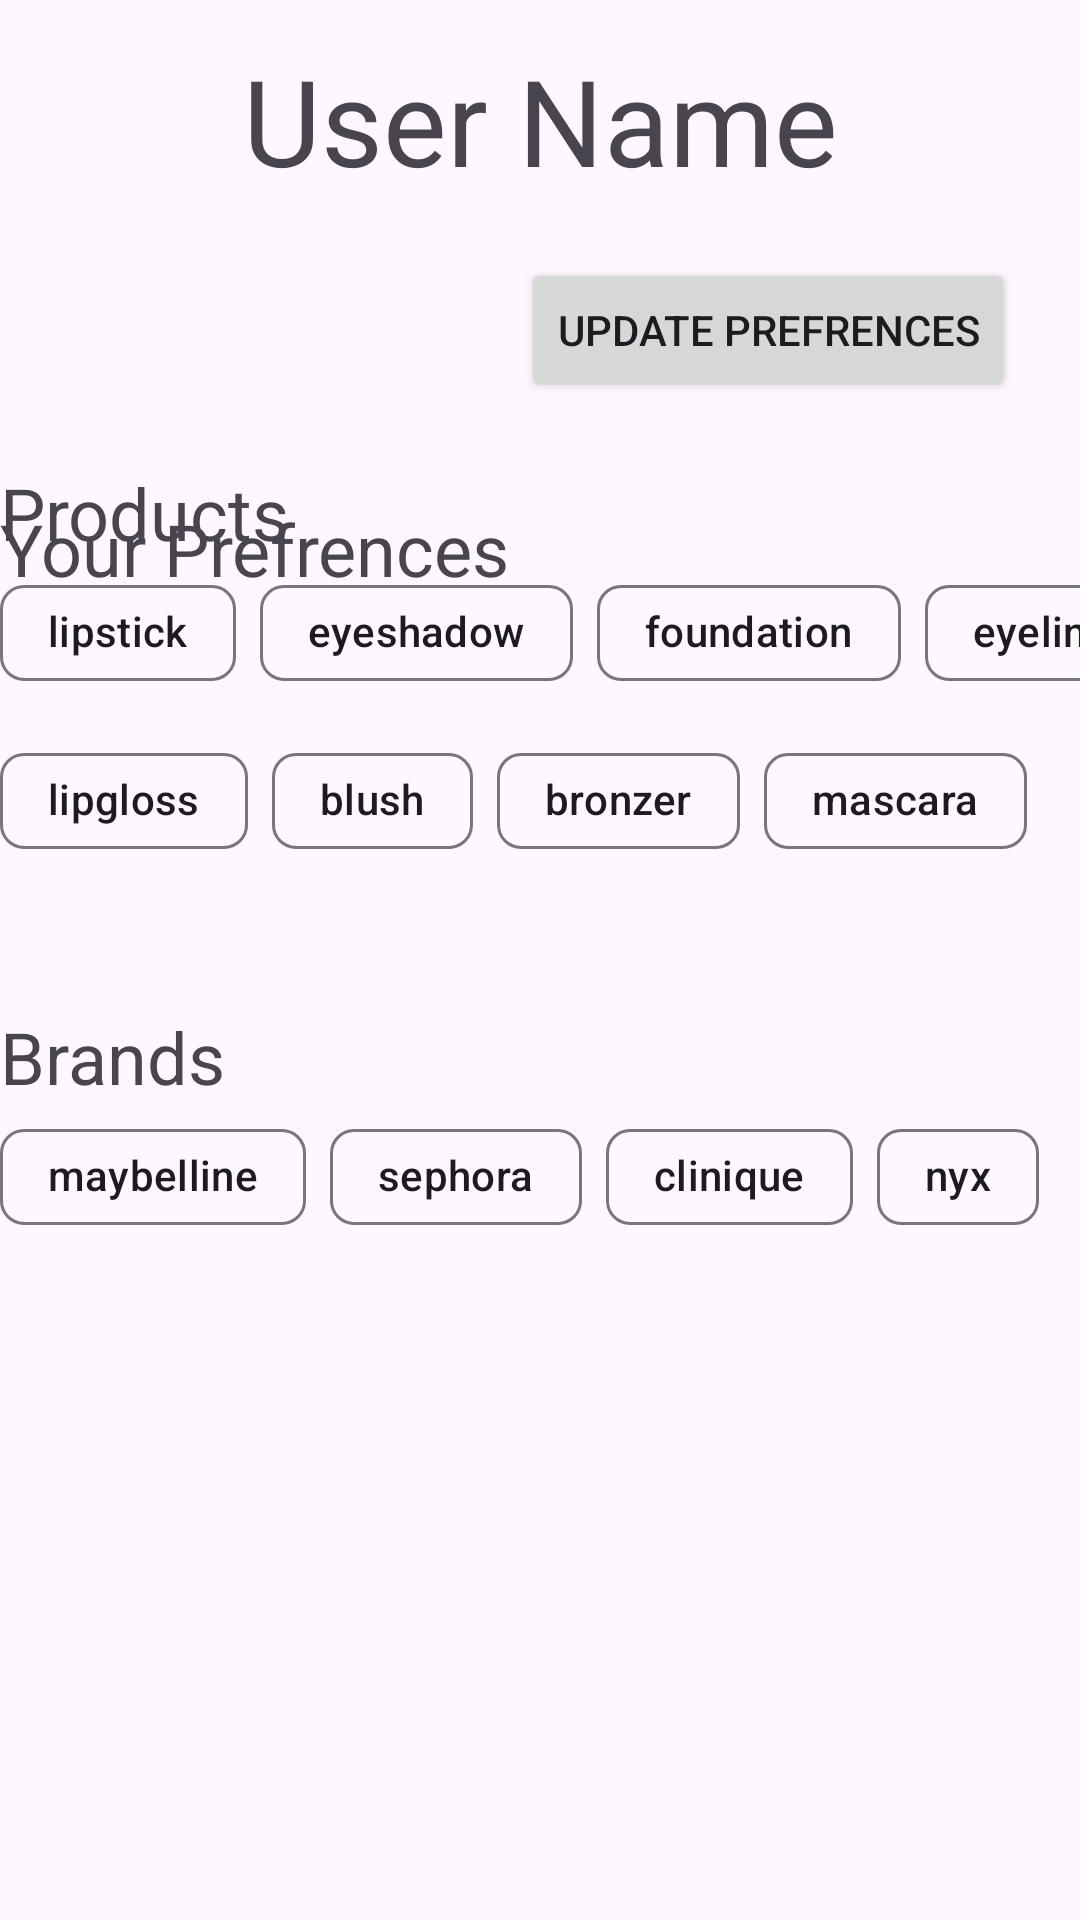

Write the Android layout XML for this screen, with the resource values it uses.
<!-- AndroidManifest.xml: application theme Theme.CIS436Project4 -->
<!-- res/layout/fragment_profile.xml -->
<?xml version="1.0" encoding="utf-8"?>
<androidx.constraintlayout.widget.ConstraintLayout xmlns:android="http://schemas.android.com/apk/res/android"
    xmlns:app="http://schemas.android.com/apk/res-auto"
    xmlns:tools="http://schemas.android.com/tools"
    android:id="@+id/frameLayout3"
    android:layout_width="match_parent"
    android:layout_height="match_parent"
    tools:context=".ProfileFragment">

    
    <TextView
        android:id="@+id/tvProfileUsername"
        android:layout_width="0dp"
        android:layout_height="wrap_content"
        android:text="User Name"
        android:textAlignment="center"
        android:textSize="40sp"
        app:layout_constraintBottom_toBottomOf="parent"
        app:layout_constraintEnd_toEndOf="parent"
        app:layout_constraintHorizontal_bias="1.0"
        app:layout_constraintStart_toStartOf="parent"
        app:layout_constraintTop_toTopOf="parent"
        app:layout_constraintVertical_bias="0.023" />

    <Button
        android:id="@+id/btnUpdate"
        android:layout_width="wrap_content"
        android:layout_height="wrap_content"
        android:text="Update Prefrences"
        app:layout_constraintBottom_toBottomOf="parent"
        app:layout_constraintEnd_toEndOf="parent"
        app:layout_constraintHorizontal_bias="0.889"
        app:layout_constraintStart_toStartOf="parent"
        app:layout_constraintTop_toBottomOf="@+id/tvProfileUsername"
        app:layout_constraintVertical_bias="0.037" />

    <TextView
        android:id="@+id/tvPrefrences"
        android:layout_width="wrap_content"
        android:layout_height="wrap_content"
        android:layout_marginTop="100dp"
        android:text="Your Prefrences"
        android:textSize="24sp"
        app:layout_constraintEnd_toEndOf="parent"
        app:layout_constraintHorizontal_bias="0.0"
        app:layout_constraintStart_toStartOf="parent"
        app:layout_constraintTop_toBottomOf="@+id/tvProfileUsername" />

    <ScrollView
        android:layout_width="413dp"
        android:layout_height="530dp"
        app:layout_constraintBottom_toBottomOf="parent"
        app:layout_constraintEnd_toEndOf="parent"
        app:layout_constraintHorizontal_bias="0.0"
        app:layout_constraintStart_toStartOf="parent"
        app:layout_constraintTop_toBottomOf="@+id/tvPrefrences">

        <LinearLayout
            android:layout_width="match_parent"
            android:layout_height="wrap_content"
            android:orientation="vertical">

            <TextView
                android:id="@+id/tvProducts2"
                android:layout_width="match_parent"
                android:layout_height="wrap_content"
                android:text="Products"
                android:textSize="24sp"
                tools:text="Products" />

            <com.google.android.material.chip.ChipGroup
                android:layout_width="match_parent"
                android:layout_height="149dp">

                <com.google.android.material.chip.Chip
                    android:id="@+id/cpLipstick"
                    android:layout_width="wrap_content"
                    android:layout_height="wrap_content"
                    android:text="lipstick" />

                <com.google.android.material.chip.Chip
                    android:id="@+id/cpEyeshadow"
                    android:layout_width="wrap_content"
                    android:layout_height="wrap_content"
                    android:text="eyeshadow" />

                <com.google.android.material.chip.Chip
                    android:id="@+id/cpFoundation"
                    android:layout_width="wrap_content"
                    android:layout_height="wrap_content"
                    android:text="foundation" />

                <com.google.android.material.chip.Chip
                    android:id="@+id/cpEyeliner"
                    android:layout_width="wrap_content"
                    android:layout_height="wrap_content"
                    android:text="eyeliner" />

                <com.google.android.material.chip.Chip
                    android:id="@+id/cplipgloss"
                    android:layout_width="wrap_content"
                    android:layout_height="wrap_content"
                    android:text="lipgloss" />

                <com.google.android.material.chip.Chip
                    android:id="@+id/cpBlush"
                    android:layout_width="wrap_content"
                    android:layout_height="wrap_content"
                    android:text="blush" />

                <com.google.android.material.chip.Chip
                    android:id="@+id/cpBronzer"
                    android:layout_width="wrap_content"
                    android:layout_height="wrap_content"
                    android:text="bronzer" />

                <com.google.android.material.chip.Chip
                    android:id="@+id/cpMascara"
                    android:layout_width="wrap_content"
                    android:layout_height="wrap_content"
                    android:text="mascara" />
            </com.google.android.material.chip.ChipGroup>

            <TextView
                android:id="@+id/tvBrands2"
                android:layout_width="match_parent"
                android:layout_height="wrap_content"
                android:text="Brands"
                android:textSize="24sp"
                tools:text="Brands" />

            <com.google.android.material.chip.ChipGroup
                android:layout_width="match_parent"
                android:layout_height="match_parent">

                <com.google.android.material.chip.Chip
                    android:id="@+id/cpMaybelline"
                    android:layout_width="wrap_content"
                    android:layout_height="wrap_content"
                    android:text="maybelline" />

                <com.google.android.material.chip.Chip
                    android:id="@+id/cpSephora"
                    android:layout_width="wrap_content"
                    android:layout_height="wrap_content"
                    android:text="sephora" />

                <com.google.android.material.chip.Chip
                    android:id="@+id/cpClinique"
                    android:layout_width="wrap_content"
                    android:layout_height="wrap_content"
                    android:text="clinique" />

                <com.google.android.material.chip.Chip
                    android:id="@+id/cpNyx"
                    android:layout_width="wrap_content"
                    android:layout_height="wrap_content"
                    android:text="nyx" />
            </com.google.android.material.chip.ChipGroup>

        </LinearLayout>
    </ScrollView>

</androidx.constraintlayout.widget.ConstraintLayout>
<!-- resources referenced by this layout -->
<resources>
  <style name="Theme.CIS436Project4" parent="Base.Theme.CIS436Project4" />
  <style name="Base.Theme.CIS436Project4" parent="Theme.Material3.DayNight.NoActionBar">
          
          
      </style>
</resources>
